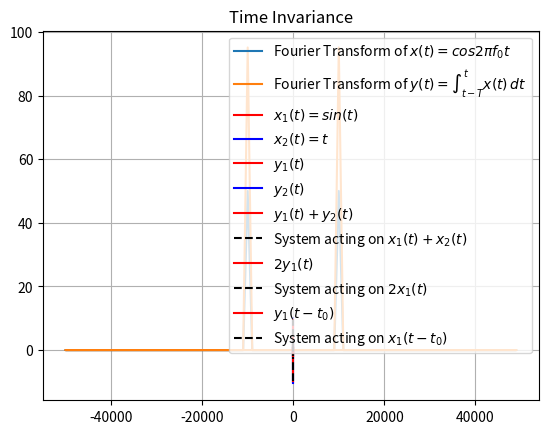

Here is the Python script that generated this plot:
import numpy as np
import matplotlib.pyplot as plt

def x1(t):
    return np.sin(t)

def x2(t):
    return t

# Let T = 1
def y1 (t): 
    return np.cos(t-1) - np.cos(t)
    
def y2(t):
    return 0.5 * (t**2 - (t-1)**2)
    

def y1plusy2(t):
    return np.cos(t-1) - np.cos(t) + 0.5 * (t**2 - (t-1)**2)

# Plotting fourier transforms
T = 0.00004
f_0 = 10000
t = np.arange(0.0, 0.001, 0.00001)
x   = np.cos(2*np.pi*f_0*t)
y = np.sin(2*np.pi*f_0*t) - np.sin(2*np.pi*f_0*(t-T))
fourier_input = np.fft.fft(x)
fourier_output = np.fft.fft(y)
fourier_input=np.fft.fft(x)
freq=np.fft.fftfreq(fourier_input.shape[0], d=1/1e5)

plt.plot(freq , np.abs(fourier_input) , label = "Fourier Transform of $x(t) = cos 2 \\pi f_0 t$")
plt.plot(freq , np.abs(fourier_output) , label = "Fourier Transform of $y(t) = \\int_{t-T}^t x(t)\\,dt$")
plt.legend()
plt.grid(True)
plt.show()

# Plotting input signals
t = np.linspace(-10 , 10, 1000)
plt.plot(t, x1(t) , 'r', label = "$x_1(t) = sin(t)$")
plt.plot(t , x2(t) , 'b', label = "$x_2(t) = t$")
plt.grid(True)
plt.legend(loc = 'upper right')
plt.title("Input signals")
plt.show()

# Plotting output signals
plt.plot(t , y1(t) , 'r', label = "$y_1(t)$")
plt.plot(t , y2(t) , 'b' , label = "$y_2(t)$")
plt.legend(loc = 'upper right')
plt.grid(True)
plt.title("Output Signals: $T = 1$")
plt.show()

# Law of Additivity
plt.plot(t , y1(t) + y2(t) , 'r' , label = "$y_1(t) + y_2(t)$")
plt.plot(t , y1plusy2(t) , 'k--' , label = "System acting on $x_1(t) + x_2(t)$")
plt.legend(loc = 'upper right')
plt.grid(True)
plt.title("Law of Additivity")
plt.show()

# Law of Homogeneity
plt.plot(t , 2 * y1(t)  , 'r' , label = "$2y_1(t)$")
plt.plot(t , 2*(np.cos(t-1) - np.cos(t)) , 'k--' , label = "System acting on $2x_1(t)$")
plt.legend(loc = 'upper right')
plt.grid(True)
plt.title("Law of Homogeneity: $k = 2$")
plt.show()

# Time Invariance
# let us introduce a delay of t_0 = 2
plt.plot(t ,  y1(t-2)  , 'r' , label = "$y_1(t-t_0)$")
plt.plot(t , (np.cos(t-3) - np.cos(t-2)) , 'k--' , label = "System acting on $x_1(t-t_0)$")
plt.legend(loc = 'upper right')
plt.grid(True)
plt.title("Time Invariance")
plt.show()
